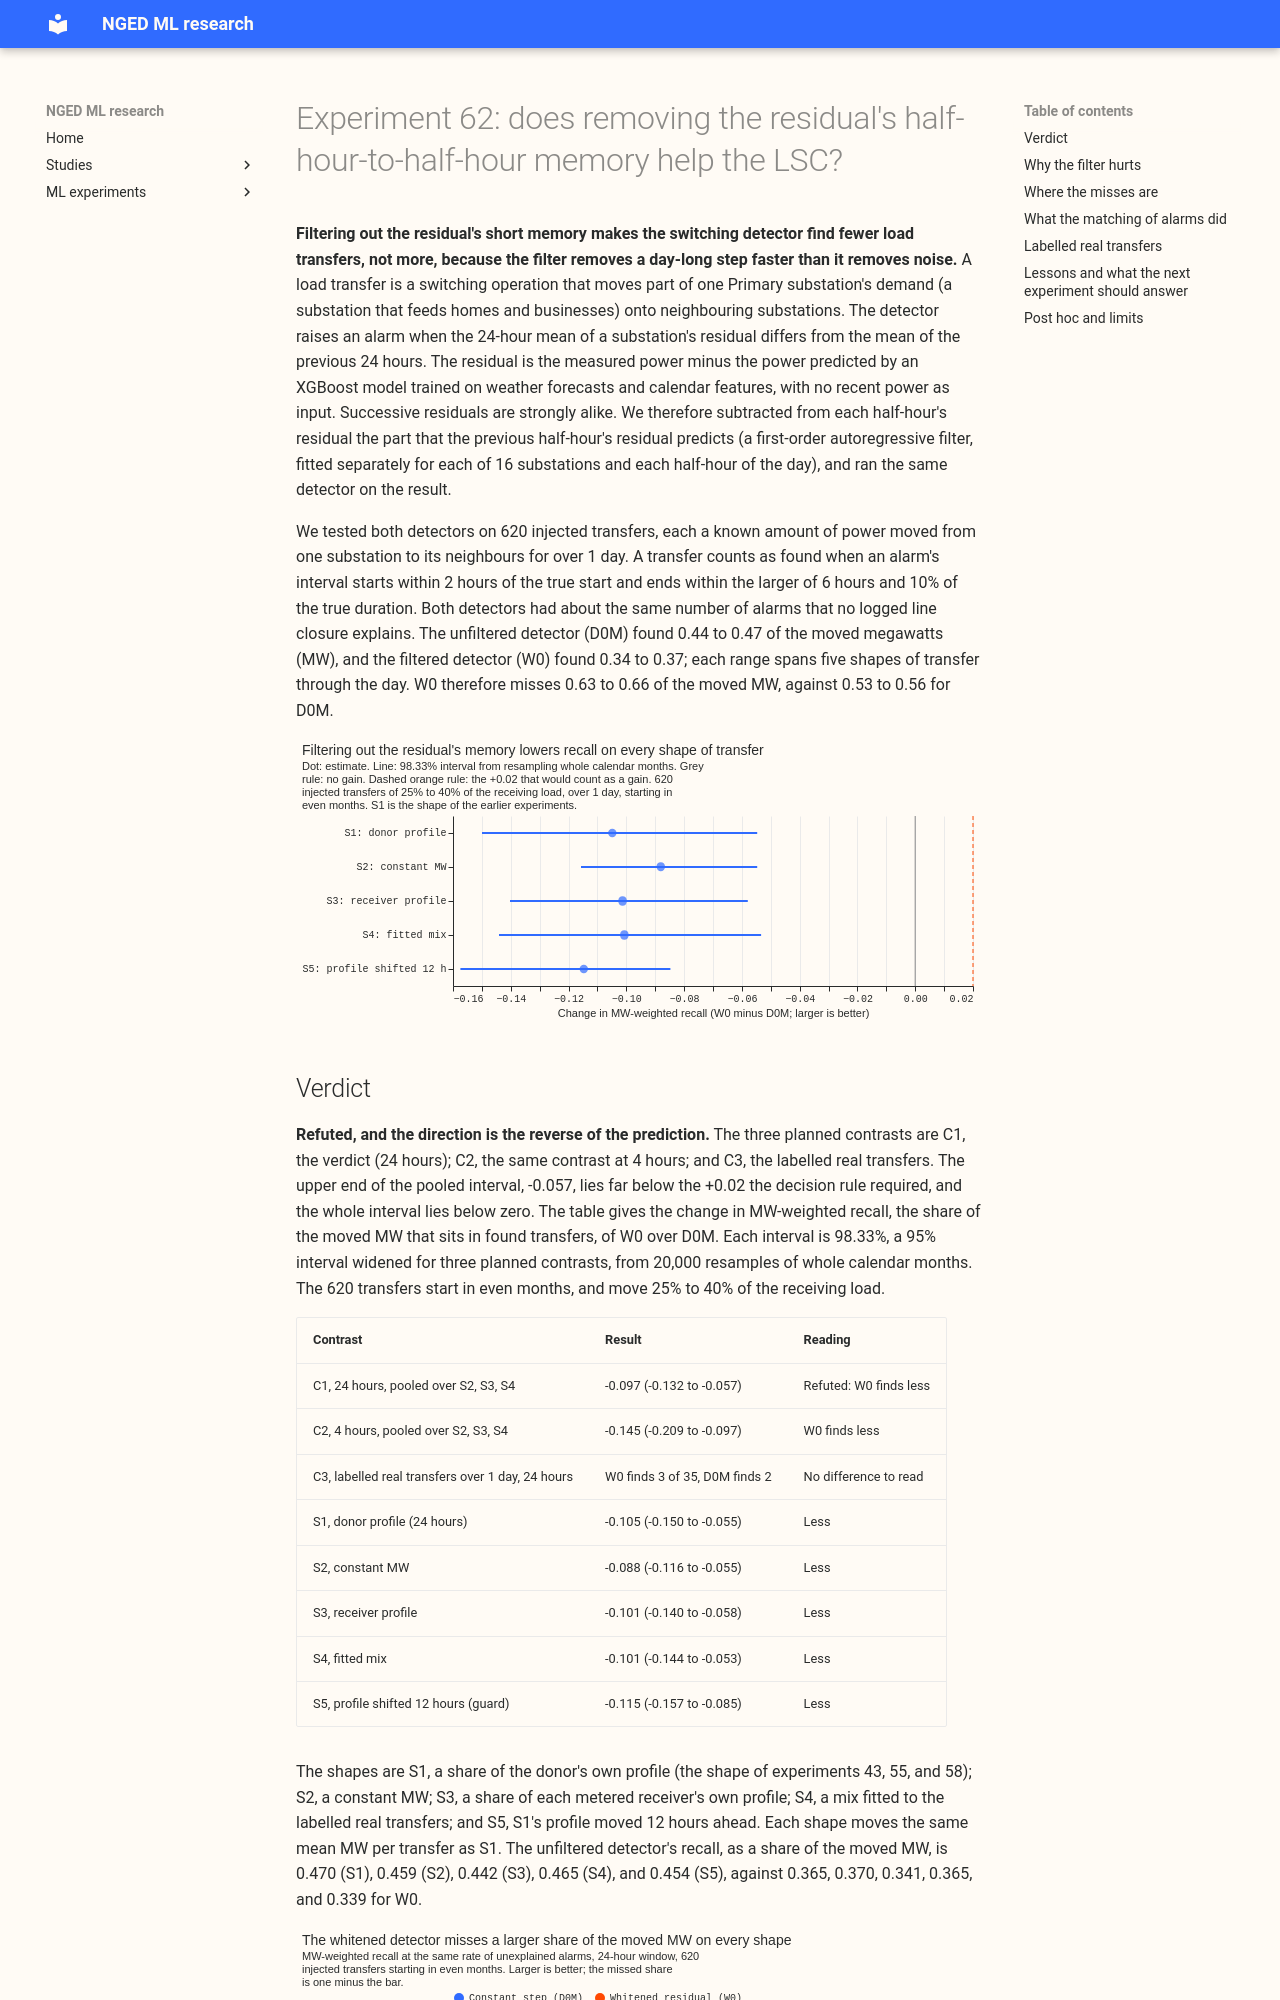

repository: openclimatefix/nged-ml-research · page: ml-experiments/00062-sw2-9-whitened-residual-step-detector/result/index.html · generator: mkdocs

---
id: "00062"
slug: sw2-9-whitened-residual-step-detector
theme: lsc-detectors
also_relevant_to: []
status: done
size: medium
take_home_message: >-
  Removing the residual's half-hour-to-half-hour memory made the switching detector find fewer load
  transfers: 0.34 to 0.37 of the moved power against 0.44 to 0.47 without the filter. The filter
  shrinks a day-long step faster than it shrinks the noise, and a first-order filter cannot fix
  that.
hypothesis: >-
  Removing the half-hour-to-half-hour memory of the residual before the step statistic is taken
  (a first-order autoregressive filter, fitted per series and half-hour of day on odd months)
  makes the switching detector find a larger share of the MW moved by injected load transfers than
  the same detector on the unfiltered residual (D0M), at the same rate of unexplained alarms. The
  gain holds on transfers whose shape the detector does not assume.
prediction: >-
  MW-weighted recall (the share of the moved MW that sits in found transfers), 24-hour window, even
  months, pooled over the three non-matching shapes, rises by +0.00 to +0.06 over D0M (C1). The
  prediction is wide because the residual's memory cuts both ways: filtering shrinks a slow step
  to (1 minus the filter coefficient) of its size, and the noise shrinks by an amount that depends
  on the noise spectrum, which this experiment is the first to measure on this residual. Experiment
  58 found D0M's MW-weighted recall near 0.44 to 0.47. The ceiling on any gain is low, because
  about a third of the large transfers that D0M misses have the right start and a wrong end
  (experiment 60), and the interval ends come from the unfiltered residual in both detectors. A
  gain of +0.02 or more is therefore not the expected outcome, and `refuted` is the likeliest
  verdict.
decision_rule: >-
  Three planned contrasts, read at 98.33% (Bonferroni across C1 to C3) from 20,000 resamples of
  whole calendar months. C1 (the verdict) is the paired difference W0 minus D0M in MW-weighted
  recall at the 24-hour window, averaged with equal weight over the three non-matching shapes (S2,
  S3, S4), over experiment 58's 620 headline-band transfers that start in even months. `supported`
  when the C1 interval lies wholly above zero, the C1 point value is at least +0.02, the even-month
  unexplained-alarm count of W0 is no more than 10% above D0M's, and no non-matching shape has an
  interval wholly below zero. `partly supported` when the first three conditions hold and at
  least one non-matching shape has an interval wholly below zero. A C1 that passes while W0's
  alarm count is more than 10% above D0M's is `inconclusive`. `refuted` when the upper end of the C1
  interval lies below +0.02. `inconclusive` otherwise. The threshold is +0.02, not the +0.01 of
  experiments 55, 58, and 60, because the filter adds 48 fitted coefficients per series to the
  detector. The higher bar allows for that added complexity; the experiment does not touch the
  serving path. C2 is the same contrast at the 4-hour window,
  and C3 is the paired count of labelled real transfers of more than 1 day found by each detector;
  both are reported without changing the verdict. Each shape is also read alone at the same level;
  those reads are descriptive. S1 (the shape of experiments 43, 55, and 58) and S5 (profile shifted 12
  hours) are reported and outside C1. The headline pools S2, S3, and S4 because the switching
  line's plan asks for the headline on shapes that the earlier harness did not use.
benchmark: >-
  D0M, which is D0 at a 24-hour window and experiment 43's threshold of 4.0 noise units, whose
  odd-month unexplained-alarm count (80) W0's threshold is matched to. At 4 hours, D0M at 6.0 noise
  units and 120 alarms.
row_set_id: >-
  none (this experiment scores detector alarms against injected transfers, as experiments 43, 55,
  58 and 60 do, not forecasts)
metric: >-
  MW-weighted recall (headline): the share of the MW moved by injected transfers that sits in
  transfers the detector finds, where a transfer is found when an alarm interval starts within 2
  hours and ends within the larger of 6 hours and 10% of the duration. Unweighted recall is
  secondary.
verdict: refuted
best_arm: >-
  Neither arm: W0 (whitened residual) minus D0M (unfiltered residual) in MW-weighted recall at the
  24-hour window, pooled over the three shapes the harness did not use before experiment 60, is
  -0.097 (98.33% interval -0.132 to -0.057). D0M finds 0.44 to 0.47 of the moved MW and W0 0.34 to
  0.37, so W0 misses 0.63 to 0.66 against D0M's 0.53 to 0.56.
lessons: >-
  The residual's memory sits in the same slow frequencies as a load transfer. The filter shrinks a
  persistent step to about 8% of its size (the median coefficient is 0.92) and shrinks the noise of
  the 24-hour step only to about 12% of its size, so the signal-to-noise ratio of a constant step
  falls to about two thirds of the unfiltered value. Removing the memory therefore removes signal
  faster than noise, and a first-order filter cannot fix that for a step that lasts a day or more.
advice:
  - >-
    Do not filter out the residual's half-hour-to-half-hour memory (first-order whitening) before the
    24-hour step statistic; it lowers the share of moved MW found by 0.09 to 0.12 on every shape (C1).
  - >-
    Check the signal-to-noise ratio of a constant step against the raw detector before building any
    filter in front of the step statistic; the per-series pre-check predicted this result without
    injecting a transfer (filter effect table).
  - >-
    Look for gains in the interval end estimate (paired-step intervals, SW2-6) and in the choice of
    window, not in the
